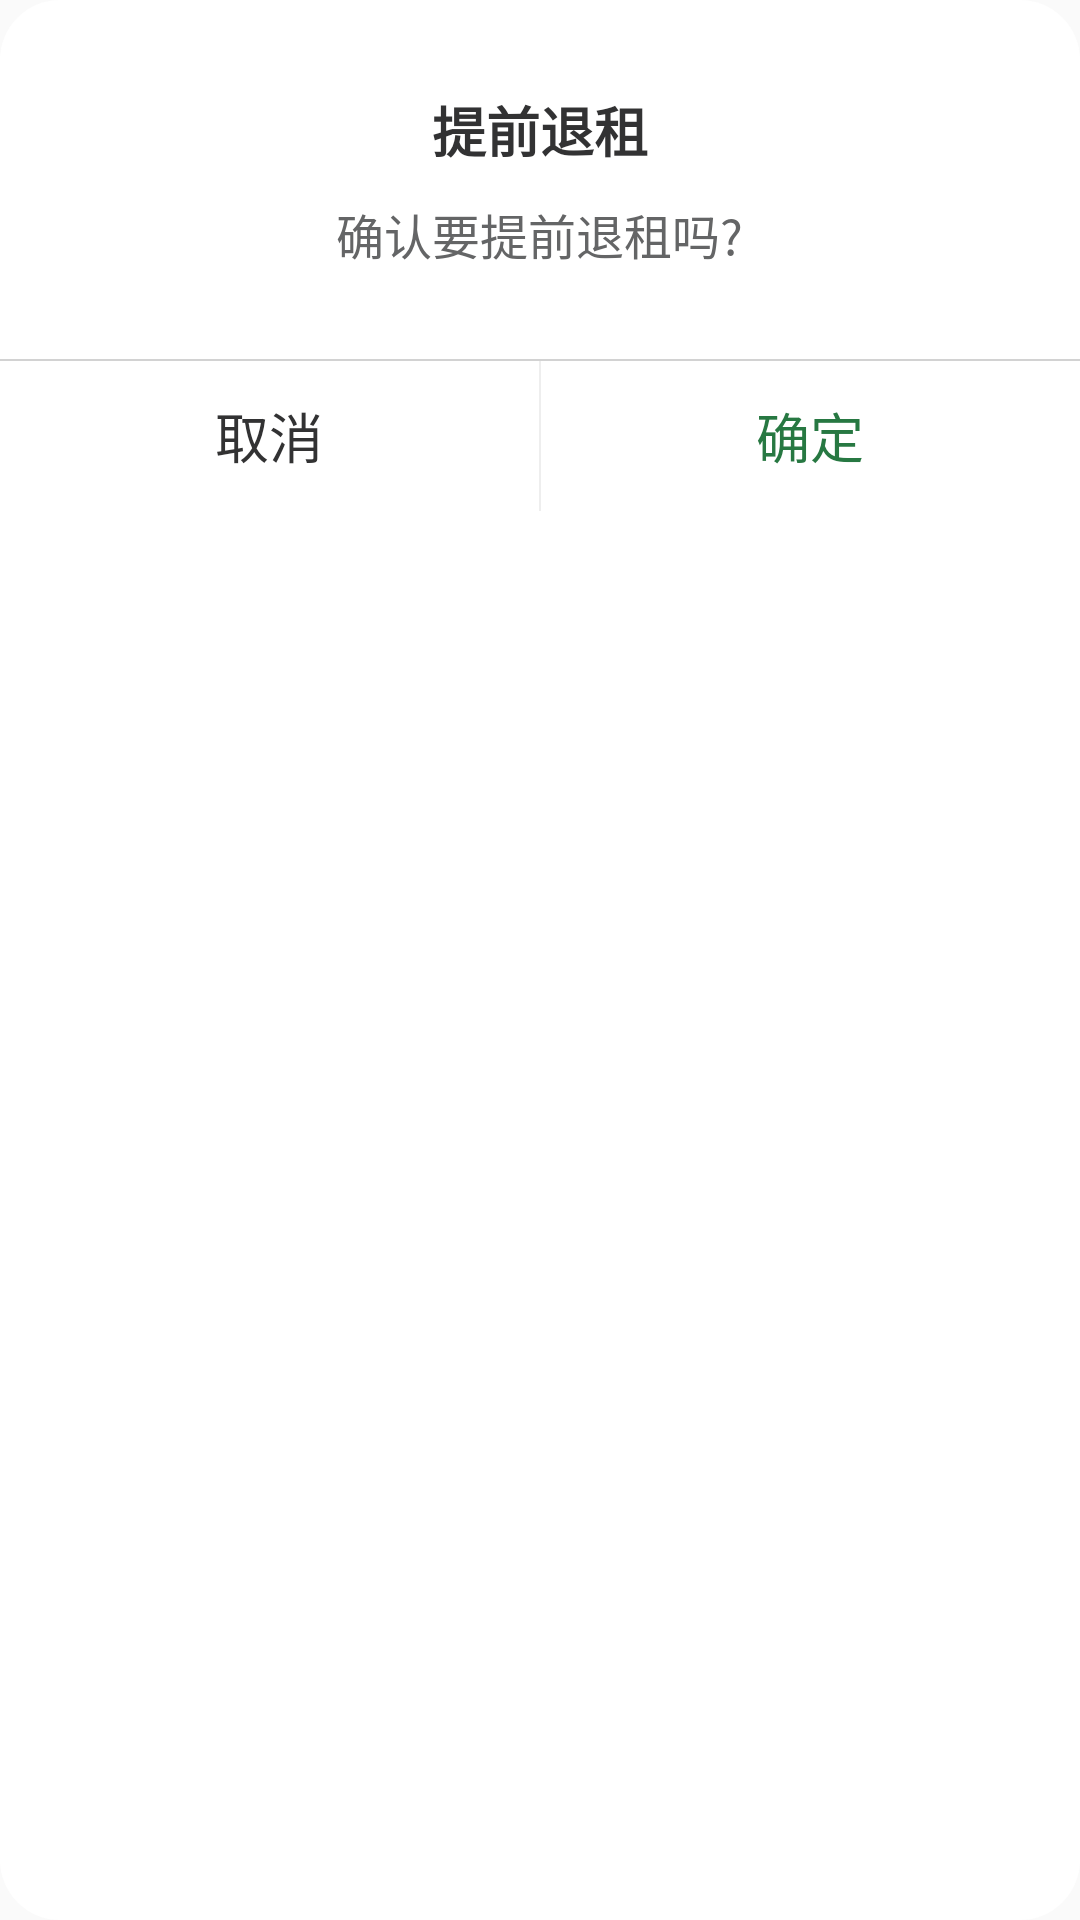

Layout XML and referenced resources for this Android screen:
<!-- AndroidManifest.xml: application theme Theme.YouthApartment -->
<!-- res/layout/dialog_refund.xml -->
<?xml version="1.0" encoding="utf-8"?>
<FrameLayout xmlns:android="http://schemas.android.com/apk/res/android"
    xmlns:tools="http://schemas.android.com/tools"
    android:layout_width="match_parent"
    android:layout_height="wrap_content"
    android:background="@drawable/shape_dialog_refund"
    android:orientation="vertical">
    
    <LinearLayout
        android:layout_width="match_parent"
        android:layout_height="wrap_content"
        android:orientation="vertical">
        
        <TextView
            android:layout_width="wrap_content"
            android:layout_height="wrap_content"
            android:layout_gravity="center_horizontal"
            android:layout_marginTop="30dp"
            android:text="提前退租"
            android:textColor="@color/icon_or_text"
            android:textSize="18sp"
            android:textStyle="bold"
            tools:ignore="HardcodedText" />
        
        <TextView
            android:layout_width="wrap_content"
            android:layout_height="wrap_content"
            android:layout_gravity="center_horizontal"
            android:layout_marginTop="10dp"
            android:text="确认要提前退租吗?"
            android:textColor="#646566"
            android:textSize="16sp"
            tools:ignore="HardcodedText" />
        
        <View
            style="@style/DividingLine"
            android:layout_marginTop="30dp"
            android:alpha="0.2" />
        
        <LinearLayout
            android:layout_width="match_parent"
            android:layout_height="wrap_content"
            android:layout_gravity="bottom"
            android:divider="@drawable/shape_vertical_divider"
            android:orientation="horizontal"
            android:showDividers="middle">
            
            <Button
                android:id="@+id/btn_cancel"
                android:layout_width="0dp"
                android:layout_height="50dp"
                android:layout_weight="1"
                android:background="@color/transparent"
                android:gravity="center"
                android:textColor="@color/icon_or_text"
                android:text="取消"
                android:textSize="18sp"
                tools:ignore="HardcodedText" />
            
            <Button
                android:id="@+id/btn_sure"
                android:layout_width="0dp"
                android:layout_height="50dp"
                android:layout_weight="1"
                android:background="@color/transparent"
                android:gravity="center"
                android:text="确定"
                android:textColor="@color/light_cyan"
                android:textSize="18sp"
                tools:ignore="HardcodedText" />
        </LinearLayout>
    </LinearLayout>
</FrameLayout>
<!-- resources referenced by this layout -->
<resources>
  <color name="icon_or_text">#323233</color>
  <color name="light_cyan">#277842</color>
  <color name="transparent">#00000000</color>
  <!-- drawable shape_dialog_refund (drawable) -->
  <?xml version="1.0" encoding="utf-8"?>
  <shape xmlns:android="http://schemas.android.com/apk/res/android">
      
      <solid android:color="@color/room_item_bg" />
      
      <corners android:radius="20dp" />
  
  </shape>
  <!-- drawable shape_vertical_divider (drawable) -->
  <?xml version="1.0" encoding="utf-8"?>
  <shape xmlns:android="http://schemas.android.com/apk/res/android">
      
      <size android:width="0.5dp" />
      
      <solid android:color="#33AAAAAA" />
      
  </shape>
  <style name="DividingLine">
          <item name="android:layout_width">match_parent</item>
          <item name="android:layout_height">0.5dp</item>
          <item name="android:alpha">0.5</item>
          <item name="android:background">#232325</item>
      </style>
  <style name="Theme.YouthApartment" parent="Base.Theme.YouthApartment" />
  <color name="room_item_bg">#FFFFFF</color>
  <style name="Base.Theme.YouthApartment" parent="Theme.MaterialComponents.DayNight.NoActionBar.Bridge">
          
          
          
      </style>
</resources>
